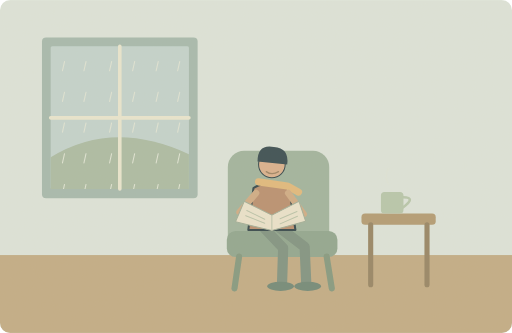
t = 0.00 s
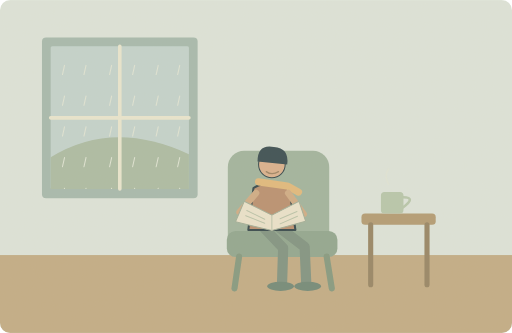
t = 1.25 s
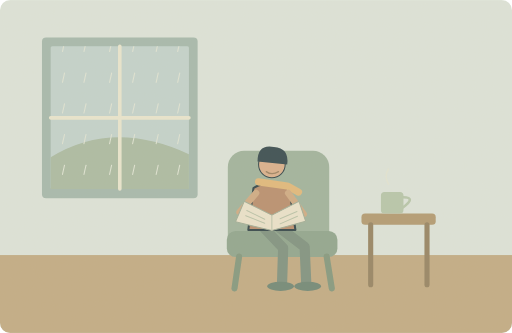
t = 3.75 s
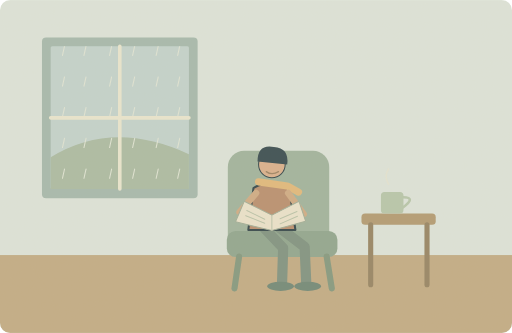
t = 5.00 s
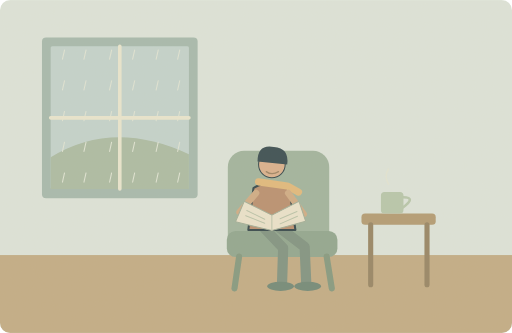
t = 6.25 s
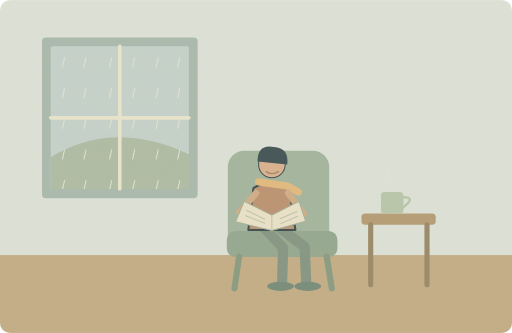
t = 8.75 s

The animated SVG that drew these frames (rendered in a browser with its animation timeline set to each time). Animation: 2 SMIL elements (animate=1,animateTransform=1); one cycle of 10.00 s, repeats indefinitely.

<svg xmlns="http://www.w3.org/2000/svg" width="1000" height="650" viewBox="0 0 1000 650" role="img" aria-labelledby="title desc"><title id="title">单词小故事</title><desc id="desc">I like reading by the window on rainy afternoons.</desc><metadata>{"wordId": "like", "dailyExample": "I like reading by the window on rainy afternoons.", "source": "https://github.com/go1app/word-atlas/blob/main/public/atlas/entries/5.json", "attribution": "Word Atlas contributors — CC BY 4.0", "license": "https://creativecommons.org/licenses/by/4.0/", "changes": "New original vector animation interpreting the daily example.", "durationSeconds": 10}</metadata><defs><clipPath id="rain"><rect x="99" y="90" width="270" height="279" rx="3"/></clipPath><clipPath id="frame"><rect width="1000" height="650" rx="20"/></clipPath><filter id="paper"><feTurbulence type="fractalNoise" baseFrequency=".74" numOctaves="3" stitchTiles="stitch"/><feColorMatrix type="saturate" values="0"/><feComponentTransfer><feFuncA type="linear" slope=".065"/></feComponentTransfer><feBlend in="SourceGraphic" mode="soft-light"/></filter><filter id="glow" x="-100%" y="-100%" width="300%" height="300%"><feGaussianBlur stdDeviation="8"/></filter></defs><g clip-path="url(#frame)"><rect x="0" y="0" width="1000" height="650" rx="0" fill="#dce5dc" /><rect x="0" y="498" width="1000" height="152" rx="0" fill="#c0aa84" /><rect x="82" y="73" width="304" height="314" rx="8" fill="#a4b9ae" /><rect x="99" y="90" width="270" height="279" rx="3" fill="#c2d3cf" /><path d="M99 307Q221 232 369 301V369H99Z" fill="#a9bba4" stroke="none" stroke-width="2" stroke-linecap="round" stroke-linejoin="round" /><g clip-path="url(#rain)"><g><animateTransform attributeName="transform" type="translate" values="0 0;0 60" keyTimes="0;1" dur="10s" repeatCount="indefinite"/><path d="M126 0l-4 18" fill="none" stroke="#e0e6d7" stroke-width="2" stroke-linecap="round" stroke-linejoin="round" /><path d="M126 60l-4 18" fill="none" stroke="#e0e6d7" stroke-width="2" stroke-linecap="round" stroke-linejoin="round" /><path d="M126 120l-4 18" fill="none" stroke="#e0e6d7" stroke-width="2" stroke-linecap="round" stroke-linejoin="round" /><path d="M126 180l-4 18" fill="none" stroke="#e0e6d7" stroke-width="2" stroke-linecap="round" stroke-linejoin="round" /><path d="M126 240l-4 18" fill="none" stroke="#e0e6d7" stroke-width="2" stroke-linecap="round" stroke-linejoin="round" /><path d="M126 300l-4 18" fill="none" stroke="#e0e6d7" stroke-width="2" stroke-linecap="round" stroke-linejoin="round" /><path d="M126 360l-4 18" fill="none" stroke="#e0e6d7" stroke-width="2" stroke-linecap="round" stroke-linejoin="round" /><path d="M126 420l-4 18" fill="none" stroke="#e0e6d7" stroke-width="2" stroke-linecap="round" stroke-linejoin="round" /><path d="M168 0l-4 18" fill="none" stroke="#e0e6d7" stroke-width="2" stroke-linecap="round" stroke-linejoin="round" /><path d="M168 60l-4 18" fill="none" stroke="#e0e6d7" stroke-width="2" stroke-linecap="round" stroke-linejoin="round" /><path d="M168 120l-4 18" fill="none" stroke="#e0e6d7" stroke-width="2" stroke-linecap="round" stroke-linejoin="round" /><path d="M168 180l-4 18" fill="none" stroke="#e0e6d7" stroke-width="2" stroke-linecap="round" stroke-linejoin="round" /><path d="M168 240l-4 18" fill="none" stroke="#e0e6d7" stroke-width="2" stroke-linecap="round" stroke-linejoin="round" /><path d="M168 300l-4 18" fill="none" stroke="#e0e6d7" stroke-width="2" stroke-linecap="round" stroke-linejoin="round" /><path d="M168 360l-4 18" fill="none" stroke="#e0e6d7" stroke-width="2" stroke-linecap="round" stroke-linejoin="round" /><path d="M168 420l-4 18" fill="none" stroke="#e0e6d7" stroke-width="2" stroke-linecap="round" stroke-linejoin="round" /><path d="M218 0l-4 18" fill="none" stroke="#e0e6d7" stroke-width="2" stroke-linecap="round" stroke-linejoin="round" /><path d="M218 60l-4 18" fill="none" stroke="#e0e6d7" stroke-width="2" stroke-linecap="round" stroke-linejoin="round" /><path d="M218 120l-4 18" fill="none" stroke="#e0e6d7" stroke-width="2" stroke-linecap="round" stroke-linejoin="round" /><path d="M218 180l-4 18" fill="none" stroke="#e0e6d7" stroke-width="2" stroke-linecap="round" stroke-linejoin="round" /><path d="M218 240l-4 18" fill="none" stroke="#e0e6d7" stroke-width="2" stroke-linecap="round" stroke-linejoin="round" /><path d="M218 300l-4 18" fill="none" stroke="#e0e6d7" stroke-width="2" stroke-linecap="round" stroke-linejoin="round" /><path d="M218 360l-4 18" fill="none" stroke="#e0e6d7" stroke-width="2" stroke-linecap="round" stroke-linejoin="round" /><path d="M218 420l-4 18" fill="none" stroke="#e0e6d7" stroke-width="2" stroke-linecap="round" stroke-linejoin="round" /><path d="M263 0l-4 18" fill="none" stroke="#e0e6d7" stroke-width="2" stroke-linecap="round" stroke-linejoin="round" /><path d="M263 60l-4 18" fill="none" stroke="#e0e6d7" stroke-width="2" stroke-linecap="round" stroke-linejoin="round" /><path d="M263 120l-4 18" fill="none" stroke="#e0e6d7" stroke-width="2" stroke-linecap="round" stroke-linejoin="round" /><path d="M263 180l-4 18" fill="none" stroke="#e0e6d7" stroke-width="2" stroke-linecap="round" stroke-linejoin="round" /><path d="M263 240l-4 18" fill="none" stroke="#e0e6d7" stroke-width="2" stroke-linecap="round" stroke-linejoin="round" /><path d="M263 300l-4 18" fill="none" stroke="#e0e6d7" stroke-width="2" stroke-linecap="round" stroke-linejoin="round" /><path d="M263 360l-4 18" fill="none" stroke="#e0e6d7" stroke-width="2" stroke-linecap="round" stroke-linejoin="round" /><path d="M263 420l-4 18" fill="none" stroke="#e0e6d7" stroke-width="2" stroke-linecap="round" stroke-linejoin="round" /><path d="M309 0l-4 18" fill="none" stroke="#e0e6d7" stroke-width="2" stroke-linecap="round" stroke-linejoin="round" /><path d="M309 60l-4 18" fill="none" stroke="#e0e6d7" stroke-width="2" stroke-linecap="round" stroke-linejoin="round" /><path d="M309 120l-4 18" fill="none" stroke="#e0e6d7" stroke-width="2" stroke-linecap="round" stroke-linejoin="round" /><path d="M309 180l-4 18" fill="none" stroke="#e0e6d7" stroke-width="2" stroke-linecap="round" stroke-linejoin="round" /><path d="M309 240l-4 18" fill="none" stroke="#e0e6d7" stroke-width="2" stroke-linecap="round" stroke-linejoin="round" /><path d="M309 300l-4 18" fill="none" stroke="#e0e6d7" stroke-width="2" stroke-linecap="round" stroke-linejoin="round" /><path d="M309 360l-4 18" fill="none" stroke="#e0e6d7" stroke-width="2" stroke-linecap="round" stroke-linejoin="round" /><path d="M309 420l-4 18" fill="none" stroke="#e0e6d7" stroke-width="2" stroke-linecap="round" stroke-linejoin="round" /><path d="M351 0l-4 18" fill="none" stroke="#e0e6d7" stroke-width="2" stroke-linecap="round" stroke-linejoin="round" /><path d="M351 60l-4 18" fill="none" stroke="#e0e6d7" stroke-width="2" stroke-linecap="round" stroke-linejoin="round" /><path d="M351 120l-4 18" fill="none" stroke="#e0e6d7" stroke-width="2" stroke-linecap="round" stroke-linejoin="round" /><path d="M351 180l-4 18" fill="none" stroke="#e0e6d7" stroke-width="2" stroke-linecap="round" stroke-linejoin="round" /><path d="M351 240l-4 18" fill="none" stroke="#e0e6d7" stroke-width="2" stroke-linecap="round" stroke-linejoin="round" /><path d="M351 300l-4 18" fill="none" stroke="#e0e6d7" stroke-width="2" stroke-linecap="round" stroke-linejoin="round" /><path d="M351 360l-4 18" fill="none" stroke="#e0e6d7" stroke-width="2" stroke-linecap="round" stroke-linejoin="round" /><path d="M351 420l-4 18" fill="none" stroke="#e0e6d7" stroke-width="2" stroke-linecap="round" stroke-linejoin="round" /></g></g><path d="M234 90V369M99 230H369" fill="none" stroke="#e9e7d1" stroke-width="7" stroke-linecap="round" stroke-linejoin="round" /><rect x="445" y="294" width="198" height="205" rx="32" fill="#9eb39e" /><rect x="443" y="451" width="216" height="51" rx="17" fill="#8da58f" /><path d="M467 501l-9 62M638 501l10 62" fill="none" stroke="#81977e" stroke-width="12" stroke-linecap="round" stroke-linejoin="round" /><path d="M515 444L553 484 551 550M545 444L595 482 598 550" fill="none" stroke="#7c9180" stroke-width="20" stroke-linecap="round" stroke-linejoin="round" /><ellipse cx="548" cy="559" rx="26" ry="9" fill="#6d8676"/><ellipse cx="601" cy="559" rx="26" ry="9" fill="#6d8676"/><g transform="translate(531 385) scale(2)" stroke="#2c4148" stroke-linecap="round" stroke-linejoin="round"><path d="M-18 -9Q0 -20 17 -8L23 32H-23Z" fill="#b78d6e" stroke="#2c4148" stroke-width="2" stroke-linecap="round" stroke-linejoin="round" /><circle cx="0" cy="-32" r="13" fill="#d9af8c" /><path d="M-14 -35Q-14 -52 2 -49Q17 -48 15 -32Z" fill="#32474e" stroke="none" stroke-width="2" stroke-linecap="round" stroke-linejoin="round" /><path d="M-13 -15L15 -11 26 -5" fill="none" stroke="#e1b97b" stroke-width="7" stroke-linecap="round" stroke-linejoin="round" /></g><path d="M500 377L468 414 489 433M563 377L593 418 565 434" fill="none" stroke="#cfaa84" stroke-width="13" stroke-linecap="round" stroke-linejoin="round" /><path d="M531 420L477 393 460 433 531 450 597 432 584 393Z" fill="#eae4cd" stroke="#9fad98" stroke-width="2" stroke-linecap="round" stroke-linejoin="round" /><path d="M531 420V450M482 411l35 17M480 421l37 15M547 427l33 -14M547 437l34 -15" fill="none" stroke="#b9c3ab" stroke-width="2" stroke-linecap="round" stroke-linejoin="round" /><path d="M520 335q11 8 24 0" fill="none" stroke="#9a8161" stroke-width="2.5" stroke-linecap="round" stroke-linejoin="round" /><rect x="706" y="417" width="145" height="22" rx="7" fill="#b09972" /><path d="M724 439v117M834 439v117" fill="none" stroke="#938262" stroke-width="10" stroke-linecap="round" stroke-linejoin="round" /><rect x="744" y="375" width="44" height="42" rx="7" fill="#b5c6ac" /><path d="M787 385q27 0 0 20" fill="none" stroke="#b5c6ac" stroke-width="5" stroke-linecap="round" stroke-linejoin="round" /><g><animate attributeName="opacity" values=".12;.5;.12" keyTimes="0;.5;1" dur="10s" repeatCount="indefinite"/><path d="M759 360q-10 -16 0 -30" fill="none" stroke="#ece5cd" stroke-width="3" stroke-linecap="round" stroke-linejoin="round" /></g><rect width="1000" height="650" fill="#ddc8a0" opacity=".14" filter="url(#paper)" pointer-events="none"/></g></svg>
